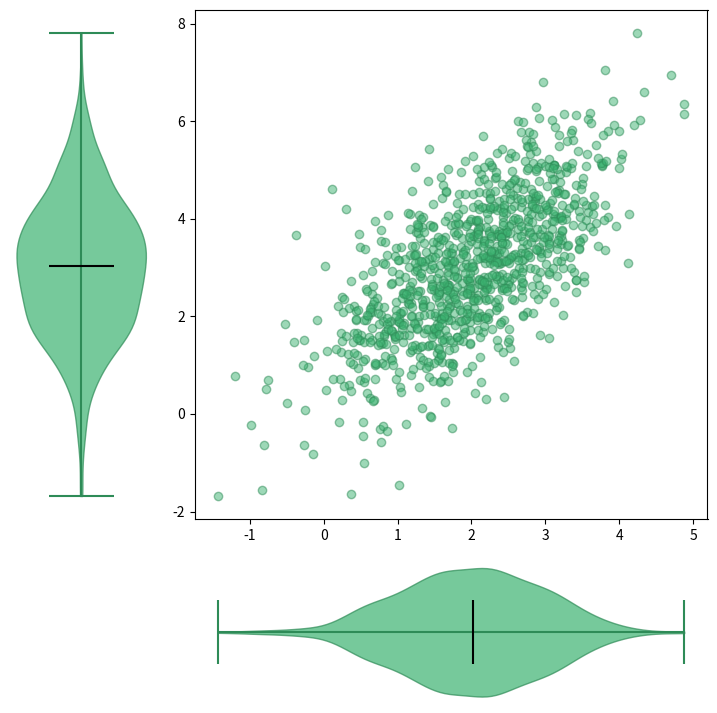

This chart was generated by the following Python code:
from typing import Any

import matplotlib.pyplot as plt
import numpy as np


class ShapeMismatchError(Exception):
    """Исключение, выбрасываемое при несовпадении размеров массивов."""

    pass


def visualize_diagrams(
    abscissa: np.ndarray,
    ordinates: np.ndarray,
    diagram_type: Any,
) -> None:
    if abscissa.shape != ordinates.shape:
        raise ShapeMismatchError

    allowed_types = {"hist", "violin", "box"}
    if diagram_type not in allowed_types:
        raise ValueError

    main_color = "mediumseagreen"
    edge_color = "seagreen"

    figure = plt.figure(figsize=(9, 9))
    grid = plt.GridSpec(4, 4, wspace=0.3, hspace=0.3)

    axis_scatter = figure.add_subplot(grid[:-1, 1:])
    axis_dist_x = figure.add_subplot(grid[-1, 1:], sharex=axis_scatter)
    axis_dist_y = figure.add_subplot(grid[:-1, 0], sharey=axis_scatter)

    axis_dist_x.tick_params(axis="x", labelbottom=False)
    axis_dist_y.tick_params(axis="y", labelleft=False)

    axis_scatter.scatter(abscissa, ordinates, color=main_color, alpha=0.5, edgecolor=edge_color)

    if diagram_type == "hist":
        axis_dist_x.hist(
            abscissa, bins=40, color=main_color, edgecolor=edge_color, density=True, alpha=0.7
        )
        axis_dist_y.hist(
            ordinates,
            bins=40,
            color=main_color,
            edgecolor=edge_color,
            density=True,
            alpha=0.7,
            orientation="horizontal",
        )
        axis_dist_x.invert_yaxis()
        axis_dist_y.invert_xaxis()

    elif diagram_type == "box":
        axis_dist_x.boxplot(
            abscissa,
            vert=False,
            patch_artist=True,
            boxprops=dict(facecolor=main_color, color=edge_color),
            medianprops=dict(color="k"),
        )
        axis_dist_y.boxplot(
            ordinates,
            vert=True,
            patch_artist=True,
            boxprops=dict(facecolor=main_color, color=edge_color),
            medianprops=dict(color="k"),
        )

        axis_dist_x.axis("off")
        axis_dist_y.axis("off")

    elif diagram_type == "violin":
        v_x = axis_dist_x.violinplot(abscissa, vert=False, showmedians=True)
        v_y = axis_dist_y.violinplot(ordinates, vert=True, showmedians=True)

        for parts in [v_x, v_y]:
            for body in parts["bodies"]:
                body.set_facecolor(main_color)
                body.set_edgecolor(edge_color)
                body.set_alpha(0.7)
            parts["cmedians"].set_color("k")
            parts["cmins"].set_color(edge_color)
            parts["cmaxes"].set_color(edge_color)
            parts["cbars"].set_color(edge_color)

        axis_dist_x.axis("off")
        axis_dist_y.axis("off")


if __name__ == "__main__":
    mean = [2, 3]
    cov = [[1, 1], [1, 2]]

    abscissa, ordinates = np.random.multivariate_normal(mean, cov, size=1000).T

    visualize_diagrams(abscissa, ordinates, "violin")

    plt.show()
